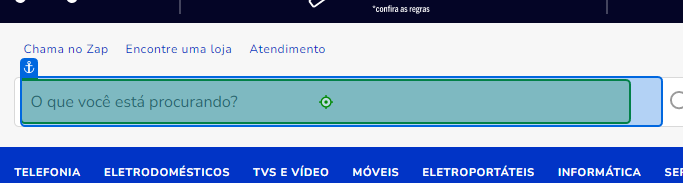
Task: Processo em Branco
Workflow: wf_Consulta_Site

Step 1 [try]: type "jogos de playstation[k(Enter)]" into 'Buscar'

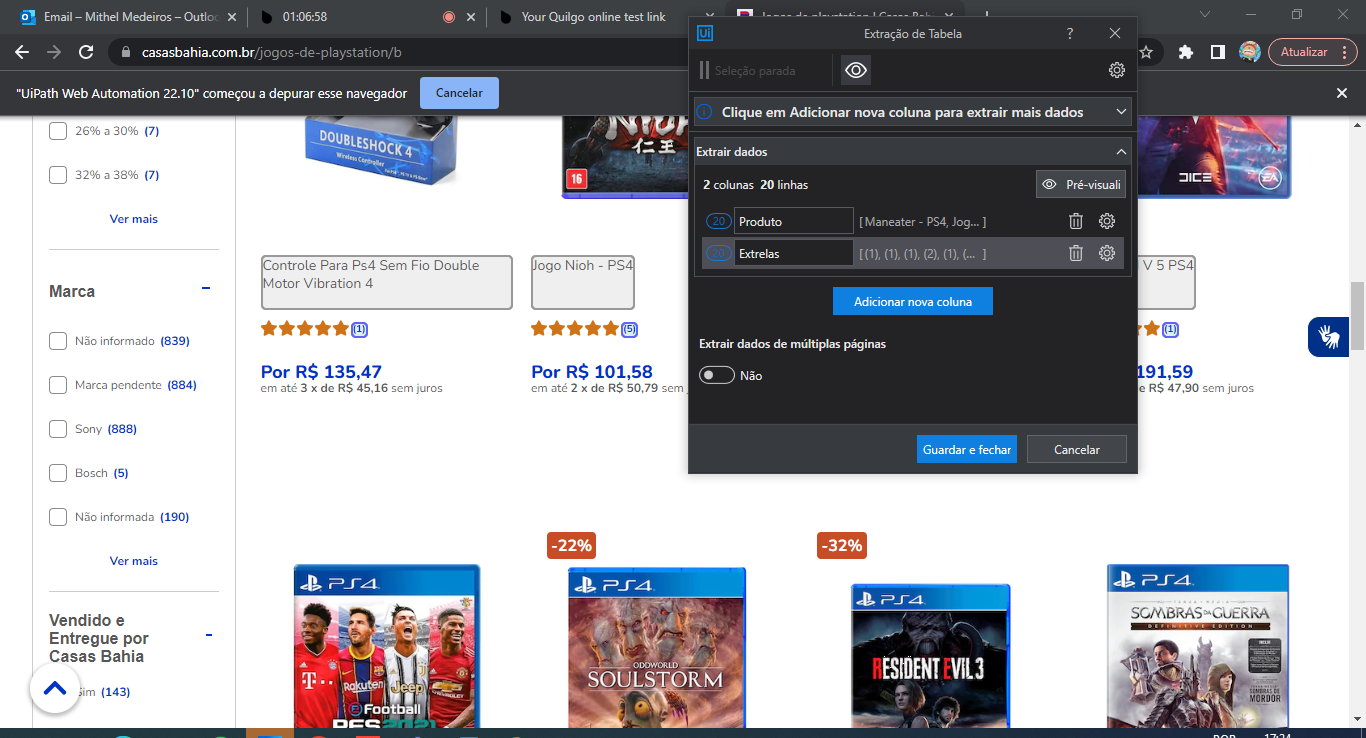
Step 2: get-text